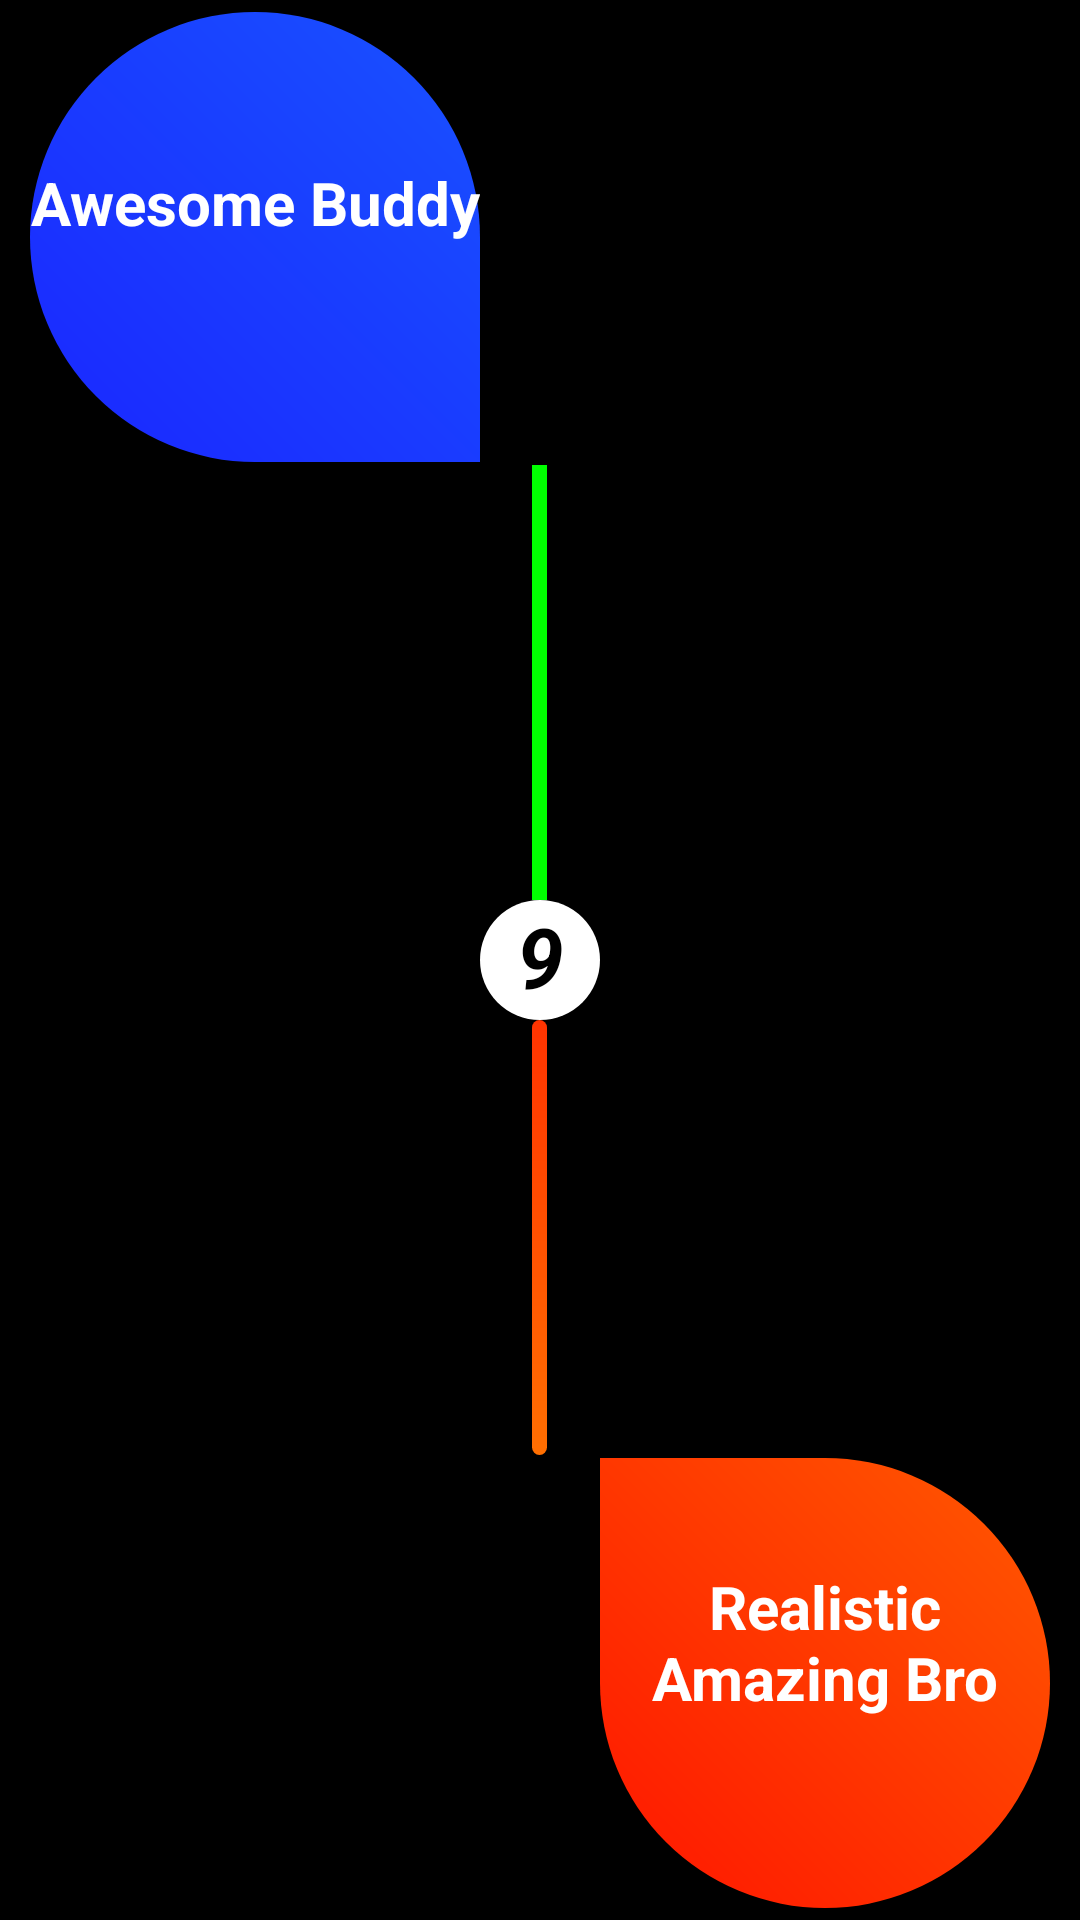

This screen was rendered from an Android layout file. Write that file and the resources it references.
<!-- AndroidManifest.xml: application theme Theme.InnoBender -->
<!-- res/layout/single_timeline_layout.xml -->
<?xml version="1.0" encoding="utf-8"?>
<androidx.constraintlayout.widget.ConstraintLayout xmlns:android="http://schemas.android.com/apk/res/android"
    xmlns:app="http://schemas.android.com/apk/res-auto"
    xmlns:tools="http://schemas.android.com/tools"
    android:id="@+id/class_parent"
    android:layout_width="match_parent"
    android:layout_height="match_parent">

    <LinearLayout
        android:layout_width="match_parent"
        android:layout_height="match_parent"
        android:orientation="horizontal"
        android:gravity="center_horizontal"
        app:layout_constraintEnd_toEndOf="parent"
        app:layout_constraintStart_toStartOf="parent"
        app:layout_constraintTop_toTopOf="parent"
        android:padding="4dp"
        android:background="#000000">

        <TextView
            android:id="@+id/tv_blue"
            android:layout_width="150dp"
            android:layout_height="150dp"
            android:layout_gravity="top"
            android:text="Awesome Buddy"
            android:textAlignment="center"
            android:textStyle="bold"
            android:textColor="#FFFFFF"
            android:textSize="20sp"
            android:paddingTop="50dp"
           android:background="@drawable/bg_cv_top"
            tools:ignore="RtlCompat" />

        <LinearLayout
            android:layout_width="wrap_content"
            android:layout_height="wrap_content"
            android:orientation="vertical"
            android:layout_gravity="center_vertical">

            <View
                android:id="@+id/view_top"
                android:layout_width="5dp"
                android:layout_height="145dp"
                android:layout_gravity="center"
                android:background="#00ff00" />

            <TextView
                android:id="@+id/view_circle_middle"
                android:layout_width="40dp"
                android:layout_height="40dp"
                android:background="@drawable/tv_bg_round"
                android:text="9"
                android:textColor="#000"
                android:textStyle="bold|italic"
                android:textAlignment="center"
                android:textSize="28sp" />

            <View
                android:id="@+id/view_down"
                android:layout_width="5dp"
                android:layout_height="145dp"
                android:layout_gravity="center"
                android:background="@drawable/bg_round" />
        </LinearLayout>

        <TextView
            android:id="@+id/tv_brown"
            android:background="@drawable/bg_cv_down"
            android:layout_width="150dp"
            android:layout_height="150dp"
            android:text="Realistic Amazing Bro"
            android:textAlignment="center"
            android:textStyle="bold"
            android:textColor="#fff"
            android:textSize="20sp"
            android:paddingTop="36dp"
            android:layout_gravity="bottom|end"
            />

    </LinearLayout>















</androidx.constraintlayout.widget.ConstraintLayout>
<!-- resources referenced by this layout -->
<resources>
  <!-- drawable bg_cv_down (drawable) -->
  <?xml version="1.0" encoding="utf-8"?>
  <shape
      xmlns:android="http://schemas.android.com/apk/res/android"
      android:shape="rectangle"
      >
  
      <corners
          android:bottomLeftRadius="100dp"
          android:bottomRightRadius="100dp"
          android:topRightRadius="100dp"
          />
  
  
      <gradient
          android:angle="45"
          android:endColor="#FF5900"
          android:startColor="#FF1500"
          android:type="linear" />
  
  </shape>
  <!-- drawable bg_cv_top (drawable) -->
  <?xml version="1.0" encoding="utf-8"?>
  <shape
      xmlns:android="http://schemas.android.com/apk/res/android"
      android:shape="rectangle"
      >
  
      <corners
          android:bottomLeftRadius="100dp"
          android:topLeftRadius="100dp"
          android:topRightRadius="100dp"
           />
  
      <gradient
          android:angle="45"
          android:endColor="#1952FF"
          android:startColor="#1A26FF"
          android:type="linear" />
  
  </shape>
  <!-- drawable bg_round (drawable) -->
  <?xml version="1.0" encoding="utf-8"?>
  <shape
      xmlns:android="http://schemas.android.com/apk/res/android"
      android:shape="rectangle"
      >
  
      <corners
          android:radius="500dp" />
  
      <gradient
          android:angle="45"
          android:endColor="#FF3300"
          android:startColor="#FF6F01"
          android:type="linear" />
  
  </shape>
  <!-- drawable tv_bg_round (drawable) -->
  <?xml version="1.0" encoding="utf-8"?>
  <shape
      xmlns:android="http://schemas.android.com/apk/res/android"
      android:shape="rectangle"
      >
  
      <corners
          android:radius="500dp" />
  
      <gradient
          android:angle="45"
          android:endColor="#FFFFFF"
          android:startColor="#FFFFFF"
          android:type="radial" />
  
  </shape>
  <style name="Theme.InnoBender" parent="Theme.MaterialComponents.DayNight.NoActionBar">
          
          <item name="colorPrimary">#6900FF</item>
          <item name="colorPrimaryVariant">@color/purple_700</item>
          <item name="colorOnPrimary">@color/white</item>
          
          <item name="colorSecondary">@color/teal_200</item>
          <item name="colorSecondaryVariant">@color/teal_700</item>
          <item name="colorOnSecondary">@color/black</item>
          
          <item name="android:statusBarColor" tools:targetApi="l">?attr/colorPrimaryVariant</item>
          
      </style>
  <!-- not gathered from this repository: default colours our renderer supplied (Android Studio template values) -->
  <color name="purple_700">#FF3700B3</color>
  <color name="teal_200">#FF03DAC5</color>
  <color name="teal_700">#FF018786</color>
  <color name="black">#FF000000</color>
  <color name="white">#FFFFFFFF</color>
</resources>
